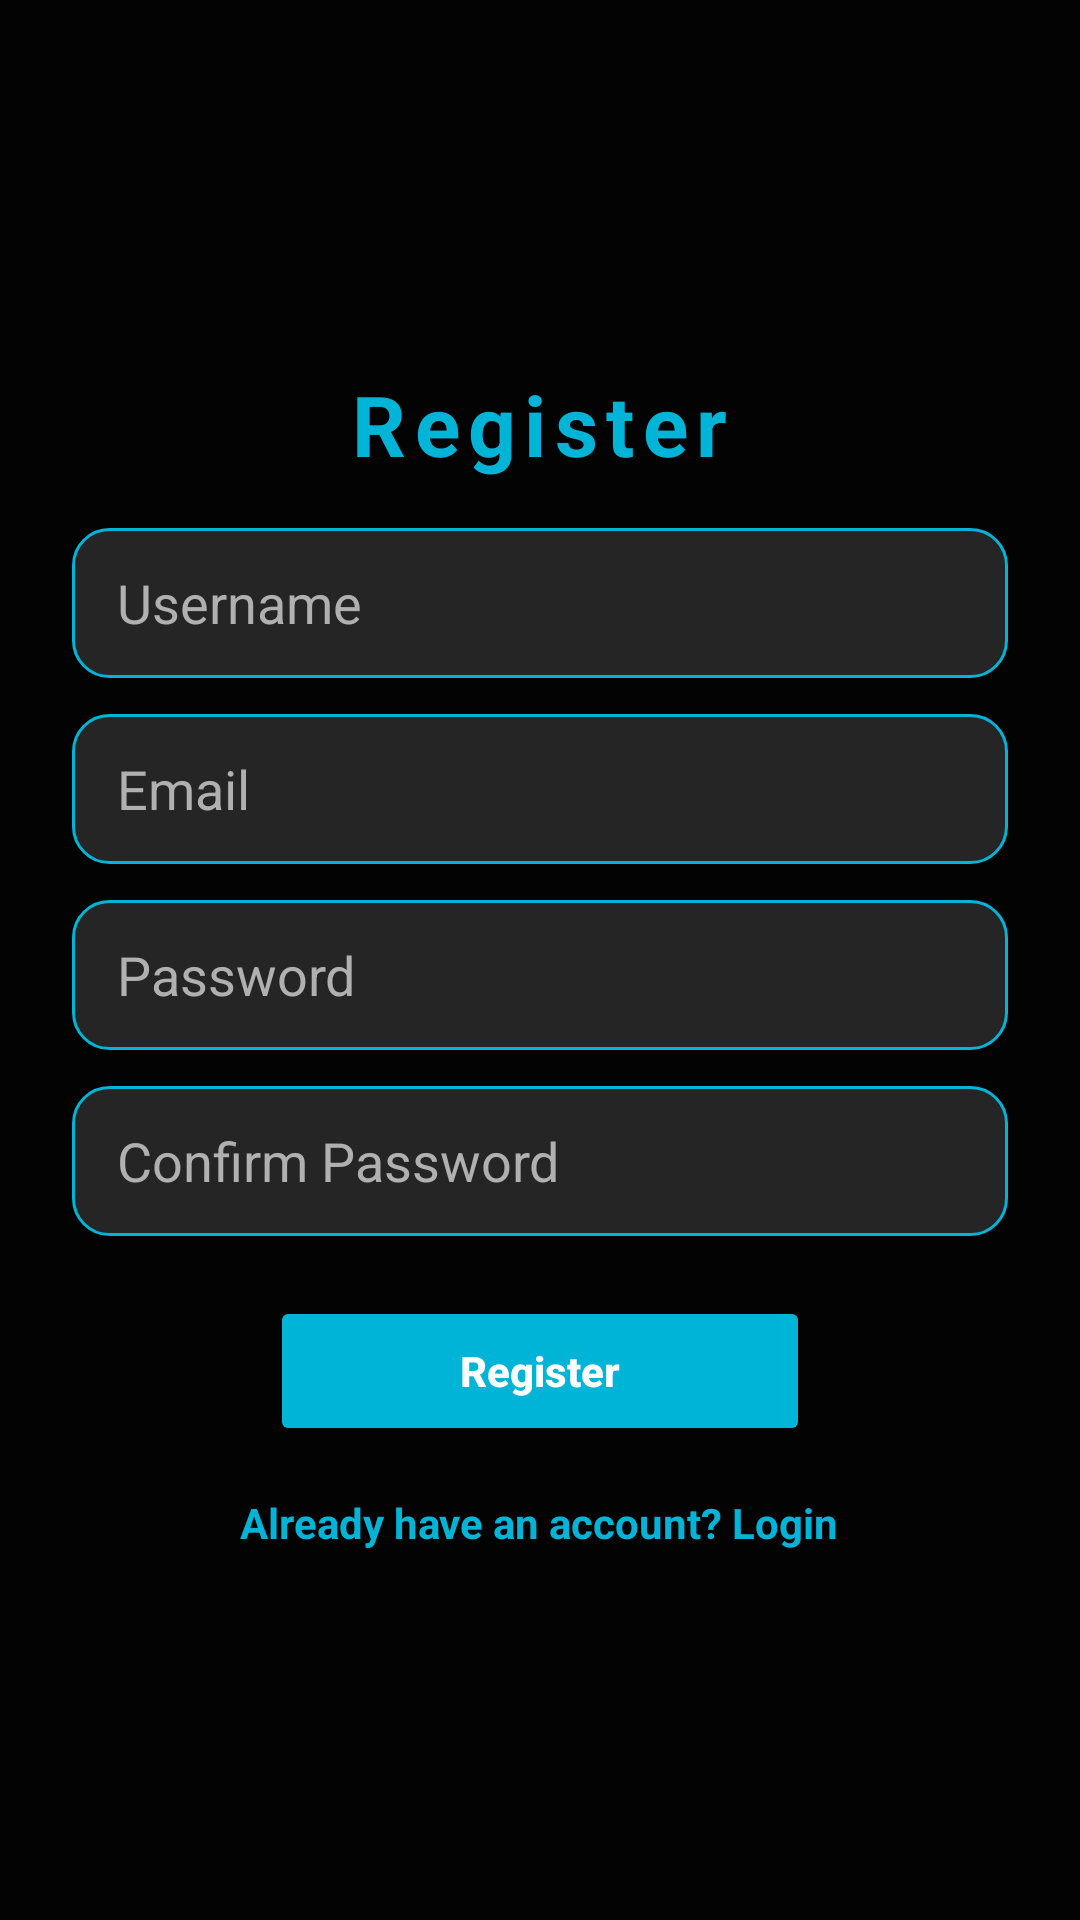

The Android layout XML behind this screen, and the referenced resources:
<!-- AndroidManifest.xml: application theme Theme.Mid -->
<!-- res/layout/activity_registration.xml -->
<FrameLayout xmlns:android="http://schemas.android.com/apk/res/android"
    xmlns:tools="http://schemas.android.com/tools"
    android:layout_width="match_parent"
    android:layout_height="match_parent"
    tools:context=".RegistrationActivity">

    
    <ImageView
        android:layout_width="match_parent"
        android:layout_height="match_parent"
        android:src="@drawable/login_background"
        android:scaleType="centerCrop" />

    
    <View
        android:layout_width="match_parent"
        android:layout_height="match_parent"
        android:background="@color/black_overlay" />

    <ScrollView
        android:layout_width="match_parent"
        android:layout_height="match_parent"
        android:fillViewport="true">

        <LinearLayout
            android:layout_width="match_parent"
            android:layout_height="wrap_content"
            android:orientation="vertical"
            android:gravity="center"
            android:padding="24dp">

            <TextView
                android:layout_width="wrap_content"
                android:layout_height="wrap_content"
                android:text="Register"
                android:textColor="@color/neon_blue"
                android:textSize="28sp"
                android:textStyle="bold"
                android:letterSpacing="0.1" />

            <EditText
                android:id="@+id/etRegUsername"
                android:layout_width="match_parent"
                android:layout_height="50dp"
                android:layout_marginTop="16dp"
                android:hint="Username"
                android:textColor="@color/white"
                android:textColorHint="@color/text_gray"
                android:background="@drawable/edit_text_rounded"
                android:paddingStart="15dp"
                android:paddingEnd="15dp" />

            <EditText
                android:id="@+id/etRegEmail"
                android:layout_width="match_parent"
                android:layout_height="50dp"
                android:layout_marginTop="12dp"
                android:hint="Email"
                android:textColor="@color/white"
                android:textColorHint="@color/text_gray"
                android:background="@drawable/edit_text_rounded"
                android:paddingStart="15dp"
                android:paddingEnd="15dp"
                android:inputType="textEmailAddress" />

            <EditText
                android:id="@+id/etRegPassword"
                android:layout_width="match_parent"
                android:layout_height="50dp"
                android:layout_marginTop="12dp"
                android:hint="Password"
                android:textColor="@color/white"
                android:textColorHint="@color/text_gray"
                android:background="@drawable/edit_text_rounded"
                android:paddingStart="15dp"
                android:paddingEnd="15dp"
                android:inputType="textPassword" />

            <EditText
                android:id="@+id/etRegConfirmPassword"
                android:layout_width="match_parent"
                android:layout_height="50dp"
                android:layout_marginTop="12dp"
                android:hint="Confirm Password"
                android:textColor="@color/white"
                android:textColorHint="@color/text_gray"
                android:background="@drawable/edit_text_rounded"
                android:paddingStart="15dp"
                android:paddingEnd="15dp"
                android:inputType="textPassword" />

            <Button
                android:id="@+id/btnSignUp"
                android:layout_width="180dp"
                android:layout_height="50dp"
                android:layout_marginTop="20dp"
                android:layout_gravity="center"
                android:text="Register"
                android:backgroundTint="@color/neon_blue"
                android:textColor="@color/white"
                android:textStyle="bold"
                android:textAllCaps="false" />

            <TextView
                android:id="@+id/tvBackToLogin"
                android:layout_width="wrap_content"
                android:layout_height="wrap_content"
                android:layout_marginTop="16dp"
                android:text="Already have an account? Login"
                android:textColor="@color/neon_blue"
                android:textStyle="bold"
                android:textSize="14sp" />

        </LinearLayout>
    </ScrollView>
</FrameLayout>
<!-- resources referenced by this layout -->
<resources>
  <color name="black_overlay">#DA000000</color>
  <color name="neon_blue">#00B4D8</color>
  <color name="text_gray">#B0B0B0</color>
  <color name="white">#FFFFFFFF</color>
  <!-- drawable edit_text_rounded (drawable) -->
  <?xml version="1.0" encoding="utf-8"?>
  <shape xmlns:android="http://schemas.android.com/apk/res/android">
      <solid android:color="@color/input_bg" /> <stroke
      android:width="1dp"
      android:color="@color/neon_blue" /> <corners android:radius="12dp" /> </shape>
  <style name="Theme.Mid" parent="Base.Theme.Mid" />
  <color name="input_bg">#252525</color>
  <style name="Base.Theme.Mid" parent="Theme.Material3.DayNight.NoActionBar">
          <item name="colorPrimary">@color/neon_blue</item>
          <item name="android:windowBackground">@color/dark_bg</item>
          <item name="android:textColorPrimary">@color/white</item>
          <item name="android:textColorSecondary">@color/text_gray</item>
          <item name="colorSurface">@color/surface_dark</item>
      </style>
  <color name="dark_bg">#121212</color>
  <color name="surface_dark">#1E1E1E</color>
</resources>
